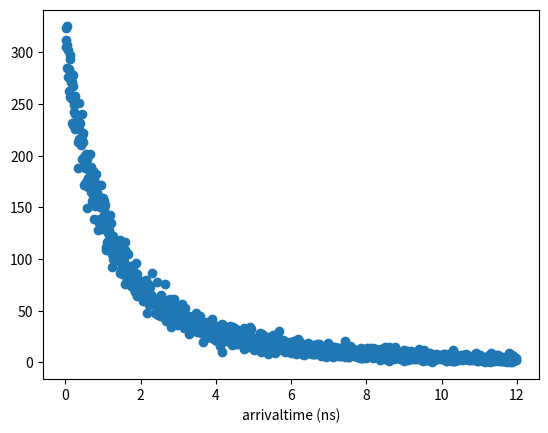
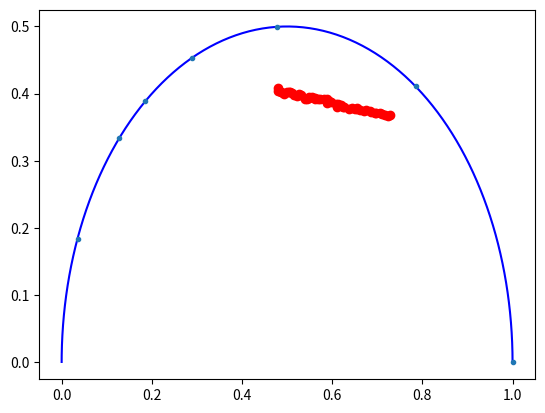

The script that saved these images, in order:
"""
A package for doing lifetime simulations
"""
import logging
import numpy as np
import matplotlib.pyplot as plt


class PhasorPlot:
    """
    Displays a phasorplot: hemicircle, x/y data
    """

    def __init__(self, omega, lifetimes=None, lifetimeline=None):
        if lifetimes is None:
            self.lifetimes = np.array([0])
        else:
            self.lifetimes = lifetimes
        self.omega = omega
        self.lifetimeline = lifetimeline

    def plot(self, x, y):
        """

        :return:
        """
        phase = np.arange(0, np.pi, 0.01)
        x_circ = .5 + .5 * np.cos(phase)
        y_circ = .5 * np.sin(phase)
        plt.plot(x_circ, y_circ, 'b-')
        plt.plot(x, y, 'ro')
        x = 1 / ((self.lifetimes * self.omega) ** 2 + 1)
        y = x * (self.lifetimes * self.omega)
        plt.plot(x, y, '.')
        if self.lifetimeline is not None:
            xline = 1 / ((self.lifetimeline * self.omega) ** 2 + 1)
            yline = xline * (self.lifetimeline * self.omega)
            plt.plot(xline, yline, 'k-')


class SimFalcon:
    """
    Simulate the falcon
    """

    def __init__(self, photons, binwidth=0.01, histogramstop=12, harmonic=1):
        self.binwidth = binwidth
        self.histogramstop = histogramstop
        self.harmonic = harmonic
        self.photons = photons

    def __str__(self):
        mystring = f'SimFalcon with {len(self.photons)} photons.'
        return mystring

    def showhistogram(self):
        """

        :return:
        """
        hist, bincenters = self._gethistogram()
        plt.scatter(bincenters, hist)
        plt.xlabel('arrivaltime (ns)')

    def setphotons(self, photons):
        """
        Set photons, replacing original photons.
        :param photons:
        :return:
        """
        self.photons = photons

    def twocomponentfit(self):
        """
        Not yet implemented
        :return:
        """
        return "Sorry, not yet implemented"

    def getphasorcoordinates(self):
        """

        :return:
        """
        hist, bincenters = self._gethistogram()
        res_fft = np.fft.fft(hist / hist.sum())
        y_ph = -np.imag(res_fft[self.harmonic])
        x_ph = np.real(res_fft[self.harmonic])
        return x_ph, y_ph

    def getomega(self):
        """
        Get the angular frequency omega.
        :return:
        """
        return (2 * np.pi * self.harmonic) / self.histogramstop

    def showphasor(self, lifetimes=np.arange(0, 6, 1), lifetimeline=None):
        """

        :return:
        """
        phase = np.arange(0, np.pi, 0.01)
        x_circ = .5 + .5 * np.cos(phase)
        y_circ = .5 * np.sin(phase)
        plt.plot(x_circ, y_circ, 'b-')
        x, y = self.getphasorcoordinates()
        plt.plot(x, y, 'ro')
        omega = self.getomega()
        x = 1 / ((lifetimes * omega) ** 2 + 1)
        y = x * (lifetimes * omega)
        plt.plot(x, y, '.')
        if lifetimeline is not None:
            xline = 1 / ((lifetimeline * omega) ** 2 + 1)
            yline = xline * (lifetimeline * omega)
            plt.plot(xline, yline, 'k-')

    def _gethistogram(self):
        binedges = np.arange(start=0, stop=self.histogramstop, step=self.binwidth)
        hist, binedges = np.histogram(self.photons, bins=binedges, density=False)
        bincenters = binedges[:-1] + np.diff(binedges) / 2
        return hist, bincenters


class SimSample:
    """
    Class to hold the Sample to Simulate
    Can have lifetimes and fractions
    """
    lifetimes_o = []  # Original lifetimes
    fractions_o = []  # Fractions in sample (mol)
    lifetimes = []  # Quenched lifetimes
    fractions = []  # Fractions in emission (photons)
    fractionnames = []
    N = 0  # Nr of lifetimes

    def __init__(self, lifetimes, fractions, fractionnames=None):
        if fractionnames is None:
            self.fractionnames = [str(i) for i, _ in enumerate(lifetimes)]
        elif len(fractionnames) != len(lifetimes):
            logging.error("length of lifetimenames and lifetimes must be equal")
            return
        else:
            self.fractionnames = fractionnames.copy()
        if len(lifetimes) != len(fractions):
            logging.error("length of lifetimes and fractions must be equal")
            return
        self.lifetimes = lifetimes.copy()
        self.fractions = fractions.copy()
        self.lifetimes_o = lifetimes.copy()
        self.fractions_o = fractions.copy()

        self.N = len(lifetimes)
        self._normalize_fractions()

    def __str__(self):
        mystring = 'Sample contains the following lifetimes:'
        for i, lifetime in enumerate(self.lifetimes):
            mystring += f'\n  * {self.fractionnames[i]} : {lifetime:.2f}ns - ' \
                        f'{(self.fractions[i] * 100):.2f}% of photons'
        return mystring

    def generate_photons(self, number_of_photons=1e6, seed=None):
        """
        Generate photons based on the fractions and lifetimes.
        :param seed: seed for the random number generator
        :param number_of_photons:
        :return (photon arrival times, number of photons generated per lifetime)
        """
        rng = np.random.default_rng(seed=seed)
        npht = np.empty(len(self.fractions), dtype=np.uint64)
        for i, fraction in enumerate(self.fractions):
            npht[i] = (int(fraction * number_of_photons))
        npht[-1] = int(number_of_photons - npht[0:-1].sum())
        pht = np.empty(int(number_of_photons), dtype=np.float64)
        ptr = npht.cumsum()
        ptr = np.insert(ptr, 0, 0)
        for i, lifetime in enumerate(self.lifetimes):
            pht[ptr[i]:ptr[i + 1]] = rng.exponential(scale=lifetime, size=npht[i])
        return pht, npht

    def set_fraction(self, fractions, quenching=None):
        """
        Change fraction
        :param fractions:
        :param quenching:
        :return:
        """
        self.fractions_o = fractions
        if quenching is None:
            self.fractions = fractions
            self._normalize_fractions()
        else:
            self.set_quenching(quenching)

    def set_quenching(self, quenching):
        """
        Change lifetime and fraction using a quenching vector
        :param quenching:
        :return:
        """
        if len(quenching) != self.N:
            logging.error("quenching vector was not equal to the number of lifetimes")
            return
        for i, quence in enumerate(quenching):
            self.fractions[i] = self.fractions_o[i] * (1 - quence)
            self.lifetimes[i] = self.lifetimes_o[i] * (1 - quence)
        self._normalize_fractions()

    def _normalize_fractions(self):
        total = 0
        for fraction in self.fractions:
            total += fraction

        for i, fraction in enumerate(self.fractions):
            self.fractions[i] = fraction / total
            
lifetimes = [3.6, 1.8, 6.0, 1.0]
fractions = [50, 40, 50, 5]
fractionnames = ['Epac bound', 'Epac unbound', 'AF long', 'AF short']
simSample = SimSample(lifetimes, fractions, fractionnames)
print(simSample)

qv = [0.15, 0.525,0, 0]
simSample.set_quenching(qv)
print(simSample)

fraction = np.linspace(0,50,51)
simFalcon = SimFalcon([0])
x_coords = []
y_coords = []


for f in fraction:
    fractions = [f, 100-f, 10, 10]
    simSample.set_fraction(fractions, qv)
    photons,npht = simSample.generate_photons(5e4)
    simFalcon.setphotons(photons)
    x,y = simFalcon.getphasorcoordinates()
    x_coords.append(x)
    y_coords.append(y)

simFalcon.showhistogram()
plt.show()

phasorPlot = PhasorPlot(simFalcon.getomega(),np.array([0,1,2,3,4,5,10]))
phasorPlot.plot(x_coords,y_coords)
